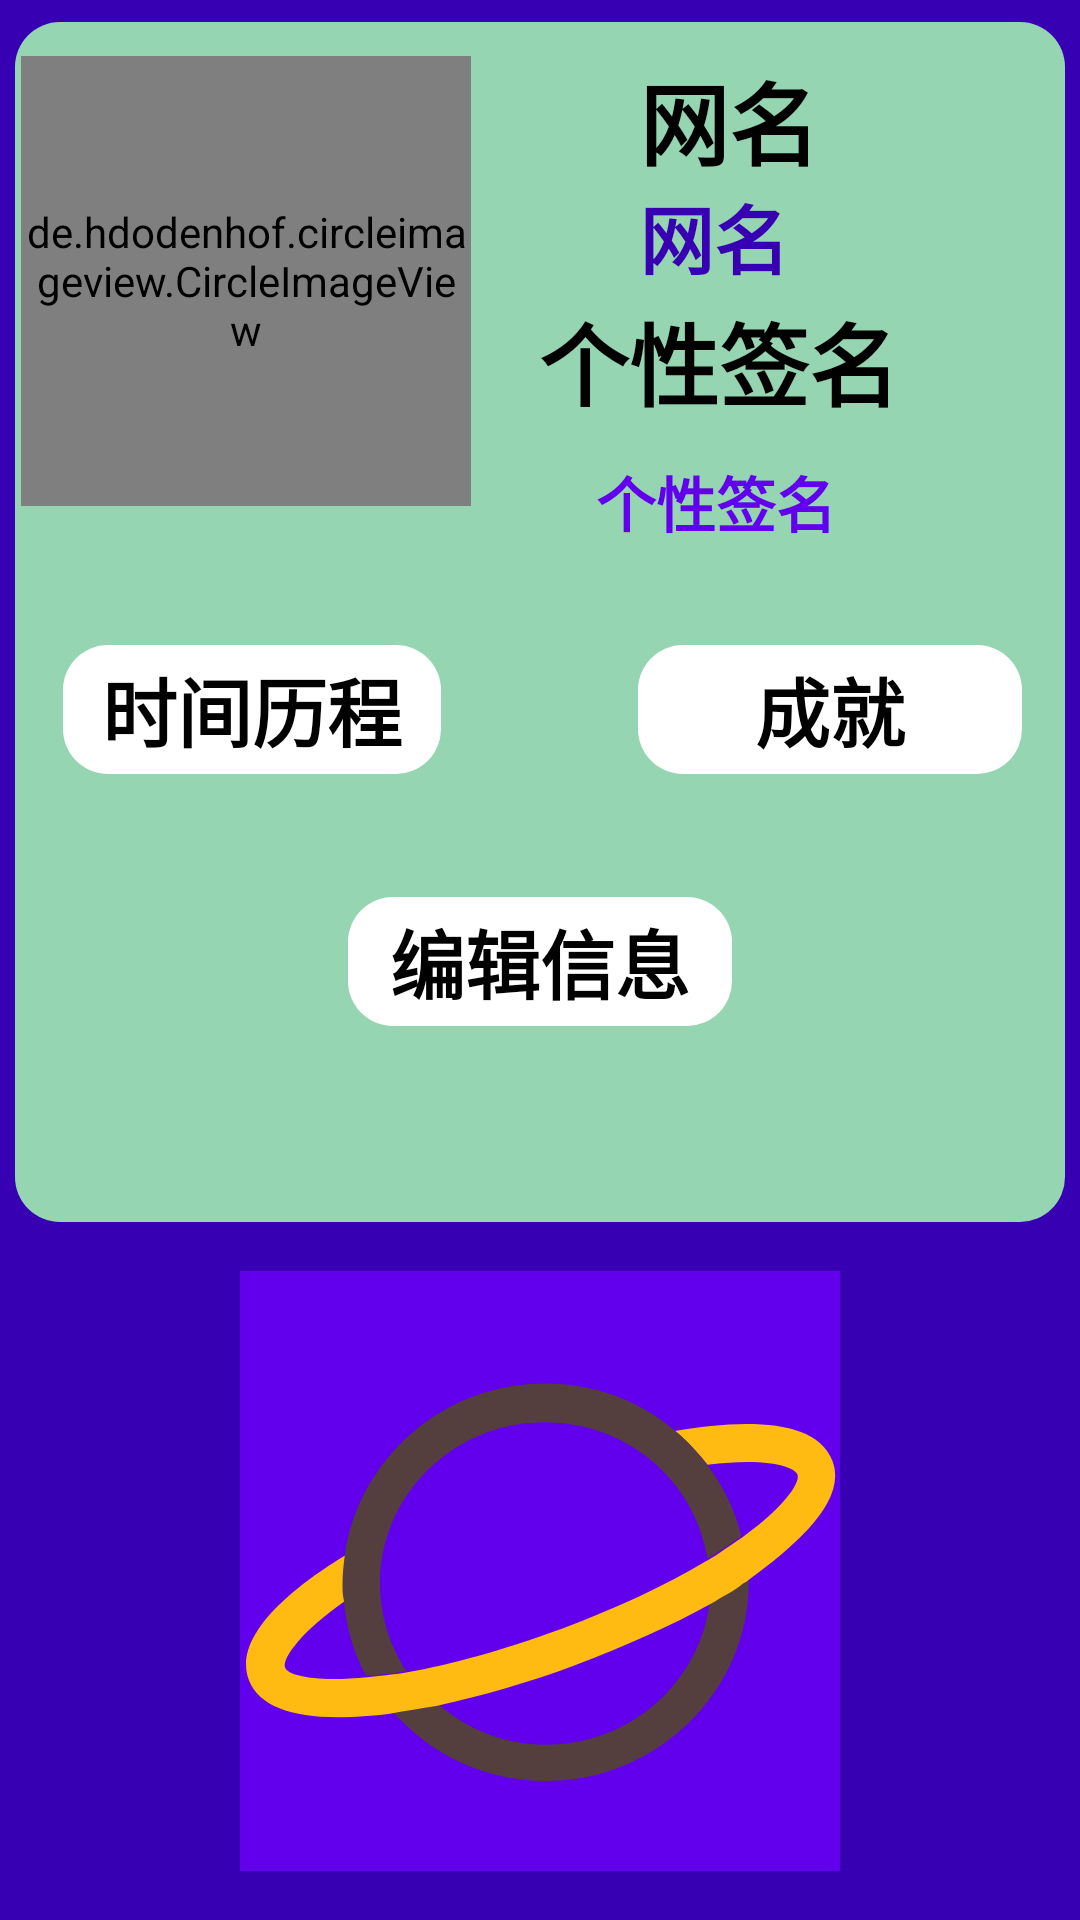

The Android layout XML behind this screen, and the referenced resources:
<!-- AndroidManifest.xml: application theme Theme.MidExamination -->
<!-- res/layout/activity_main_fragment_3_my.xml -->
<?xml version="1.0" encoding="utf-8"?>
<androidx.constraintlayout.widget.ConstraintLayout xmlns:android="http://schemas.android.com/apk/res/android"
    xmlns:tools="http://schemas.android.com/tools"
    android:layout_width="match_parent"
    android:layout_height="match_parent"
    android:background="@color/purple_700"
    xmlns:app="http://schemas.android.com/apk/res-auto">

    <androidx.constraintlayout.widget.ConstraintLayout
        android:id="@+id/constraintLayout"
        android:layout_width="350dp"
        android:layout_height="400dp"
        android:background="@drawable/text_style"
        app:layout_constraintBottom_toBottomOf="parent"
        app:layout_constraintEnd_toEndOf="parent"
        app:layout_constraintHorizontal_bias="0.491"
        app:layout_constraintStart_toStartOf="parent"
        app:layout_constraintTop_toTopOf="parent"
        app:layout_constraintVertical_bias="0.03">

        <de.hdodenhof.circleimageview.CircleImageView
            android:id="@+id/my_image"
            android:layout_width="150dp"
            android:layout_height="150dp"
            android:src="@drawable/ic_create_star"
            app:layout_constraintBottom_toBottomOf="parent"
            app:layout_constraintEnd_toEndOf="parent"
            app:layout_constraintHorizontal_bias="0.01"
            app:layout_constraintStart_toStartOf="parent"
            app:layout_constraintTop_toTopOf="parent"
            app:layout_constraintVertical_bias="0.045" />

        <TextView
            android:layout_width="wrap_content"
            android:layout_height="wrap_content"
            android:text="网名"
            android:textColor="@color/black"
            android:textSize="30sp"
            android:textStyle="bold"
            app:layout_constraintBottom_toBottomOf="parent"
            app:layout_constraintEnd_toEndOf="parent"
            app:layout_constraintHorizontal_bias="0.717"
            app:layout_constraintStart_toStartOf="parent"
            app:layout_constraintTop_toTopOf="parent"
            app:layout_constraintVertical_bias="0.03" />

        <TextView
            android:id="@+id/tv_my_name"
            android:layout_width="wrap_content"
            android:layout_height="wrap_content"
            android:layout_marginEnd="64dp"
            android:gravity="center"
            android:text="网名"
            android:textColor="@color/purple_700"
            android:textSize="25sp"
            android:textStyle="bold"
            app:layout_constraintBottom_toBottomOf="parent"
            app:layout_constraintEnd_toEndOf="parent"
            app:layout_constraintHorizontal_bias="0.666"
            app:layout_constraintStart_toEndOf="@+id/my_image"
            app:layout_constraintTop_toTopOf="parent"
            app:layout_constraintVertical_bias="0.147" />

        <TextView
            android:layout_width="wrap_content"
            android:layout_height="wrap_content"
            android:text="个性签名"
            android:textColor="@color/black"
            android:textSize="30sp"
            android:textStyle="bold"
            app:layout_constraintBottom_toBottomOf="parent"
            app:layout_constraintEnd_toEndOf="parent"
            app:layout_constraintHorizontal_bias="0.76"
            app:layout_constraintStart_toStartOf="parent"
            app:layout_constraintTop_toTopOf="parent"
            app:layout_constraintVertical_bias="0.255" />

        <TextView
            android:id="@+id/tv_my_saying"
            android:layout_width="wrap_content"
            android:layout_height="wrap_content"
            android:gravity="center"
            android:lines="2"
            android:maxEms="6"
            android:text="个性签名"
            android:textColor="@color/purple_500"
            android:textSize="20sp"
            android:textStyle="bold"
            app:layout_constraintBottom_toBottomOf="parent"
            app:layout_constraintEnd_toEndOf="@+id/tv_my_name"
            app:layout_constraintHorizontal_bias="0.483"
            app:layout_constraintStart_toStartOf="@+id/tv_my_name"
            app:layout_constraintTop_toBottomOf="@+id/tv_my_name"
            app:layout_constraintVertical_bias="0.171" />

        <TextView
            android:id="@+id/tv_time_travel"
            android:layout_width="126dp"
            android:layout_height="43dp"
            android:background="@drawable/text2_style"
            android:gravity="center"
            android:text="时间历程"
            android:textColor="@color/black"
            android:textSize="25sp"
            android:textStyle="bold"
            app:layout_constraintBottom_toBottomOf="parent"
            app:layout_constraintEnd_toEndOf="parent"
            app:layout_constraintHorizontal_bias="0.071"
            app:layout_constraintStart_toStartOf="parent"
            app:layout_constraintTop_toTopOf="parent"
            app:layout_constraintVertical_bias="0.582" />

        <TextView
            android:id="@+id/tv_time_honor"
            android:layout_width="128dp"
            android:layout_height="43dp"
            android:background="@drawable/text2_style"
            android:gravity="center"
            android:text="成就"
            android:textColor="@color/black"
            android:textSize="25sp"
            android:textStyle="bold"
            app:layout_constraintBottom_toBottomOf="parent"
            app:layout_constraintEnd_toEndOf="parent"
            app:layout_constraintHorizontal_bias="0.936"
            app:layout_constraintStart_toStartOf="parent"
            app:layout_constraintTop_toTopOf="parent"
            app:layout_constraintVertical_bias="0.582" />

        <TextView
            android:id="@+id/tv_time_setting"
            android:layout_width="128dp"
            android:layout_height="43dp"
            android:background="@drawable/text2_style"
            android:gravity="center"
            android:text="编辑信息"
            android:textColor="@color/black"
            android:textSize="25sp"
            android:textStyle="bold"
            app:layout_constraintBottom_toBottomOf="parent"
            app:layout_constraintEnd_toEndOf="parent"
            app:layout_constraintStart_toStartOf="parent"
            app:layout_constraintTop_toTopOf="parent"
            app:layout_constraintVertical_bias="0.817" />

    </androidx.constraintlayout.widget.ConstraintLayout>

    <ImageView
        android:layout_width="200dp"
        android:layout_height="200dp"
        android:src="@drawable/ic_star"
        android:background="@color/purple_500"
        app:layout_constraintBottom_toBottomOf="parent"
        app:layout_constraintEnd_toEndOf="parent"
        app:layout_constraintStart_toStartOf="parent"
        app:layout_constraintTop_toBottomOf="@+id/constraintLayout"
        app:layout_constraintVertical_weight="1" />
</androidx.constraintlayout.widget.ConstraintLayout>
<!-- resources referenced by this layout -->
<resources>
  <!-- drawable ic_create_star (drawable) -->
  <vector xmlns:android="http://schemas.android.com/apk/res/android"
      android:width="200dp"
      android:height="200dp"
      android:viewportWidth="1024"
      android:viewportHeight="1024">
    <path
        android:fillColor="#FF000000"
        android:pathData="M512.32,148C290.37,148 109.8,328.54 109.8,550.49S290.37,953 512.32,953s402.51,-180.57 402.51,-402.51S734.26,148 512.32,148zM512.32,892.27c-188.45,0 -341.76,-153.31 -341.76,-341.76s153.31,-341.78 341.76,-341.78S854.07,362 854.07,550.49 700.76,892.24 512.32,892.24z"/>
    <path
        android:fillColor="#FF000000"
        android:pathData="M542.7,355.49h-60.76v164.62H317.32v60.75h164.62v164.62h60.76V580.86h164.61v-60.75H542.7V355.49z"/>
  </vector>
  <!-- drawable ic_star: vector/xml drawable (drawable, 2082 chars, omitted) -->
  <!-- drawable text2_style (drawable) -->
  <?xml version="1.0" encoding="utf-8"?>
  <shape xmlns:android="http://schemas.android.com/apk/res/android"
      android:shape="rectangle">
      <solid android:color="@color/white"/>
  
      <corners
          android:bottomLeftRadius="15dp"
          android:bottomRightRadius="15dp"
          android:topLeftRadius="15dp"
          android:topRightRadius="15dp" />
  </shape>
  <!-- drawable text_style (drawable) -->
  <?xml version="1.0" encoding="utf-8"?>
  <shape xmlns:android="http://schemas.android.com/apk/res/android"
      android:shape="rectangle" >
  
      <solid android:color="#95d5b2" />
  
      <corners
          android:bottomLeftRadius="15dp"
          android:bottomRightRadius="15dp"
          android:topLeftRadius="15dp"
          android:topRightRadius="15dp" />
  
  </shape>
  <style name="Theme.MidExamination" parent="Theme.MaterialComponents.DayNight.DarkActionBar">
          
          <item name="colorPrimary">@color/purple_500</item>
          <item name="colorPrimaryVariant">@color/purple_700</item>
          <item name="colorOnPrimary">@color/white</item>
          
          <item name="colorSecondary">@color/teal_200</item>
          <item name="colorSecondaryVariant">@color/teal_700</item>
          <item name="colorOnSecondary">@color/black</item>
          
          <item name="android:statusBarColor" tools:targetApi="l">?attr/colorPrimaryVariant</item>
          
      </style>
  <!-- not gathered from this repository: default colours our renderer supplied (Android Studio template values) -->
  <color name="purple_500">#FF6200EE</color>
  <color name="purple_700">#FF3700B3</color>
  <color name="teal_200">#FF03DAC5</color>
  <color name="teal_700">#FF018786</color>
  <color name="black">#FF000000</color>
  <color name="white">#FFFFFFFF</color>
</resources>
